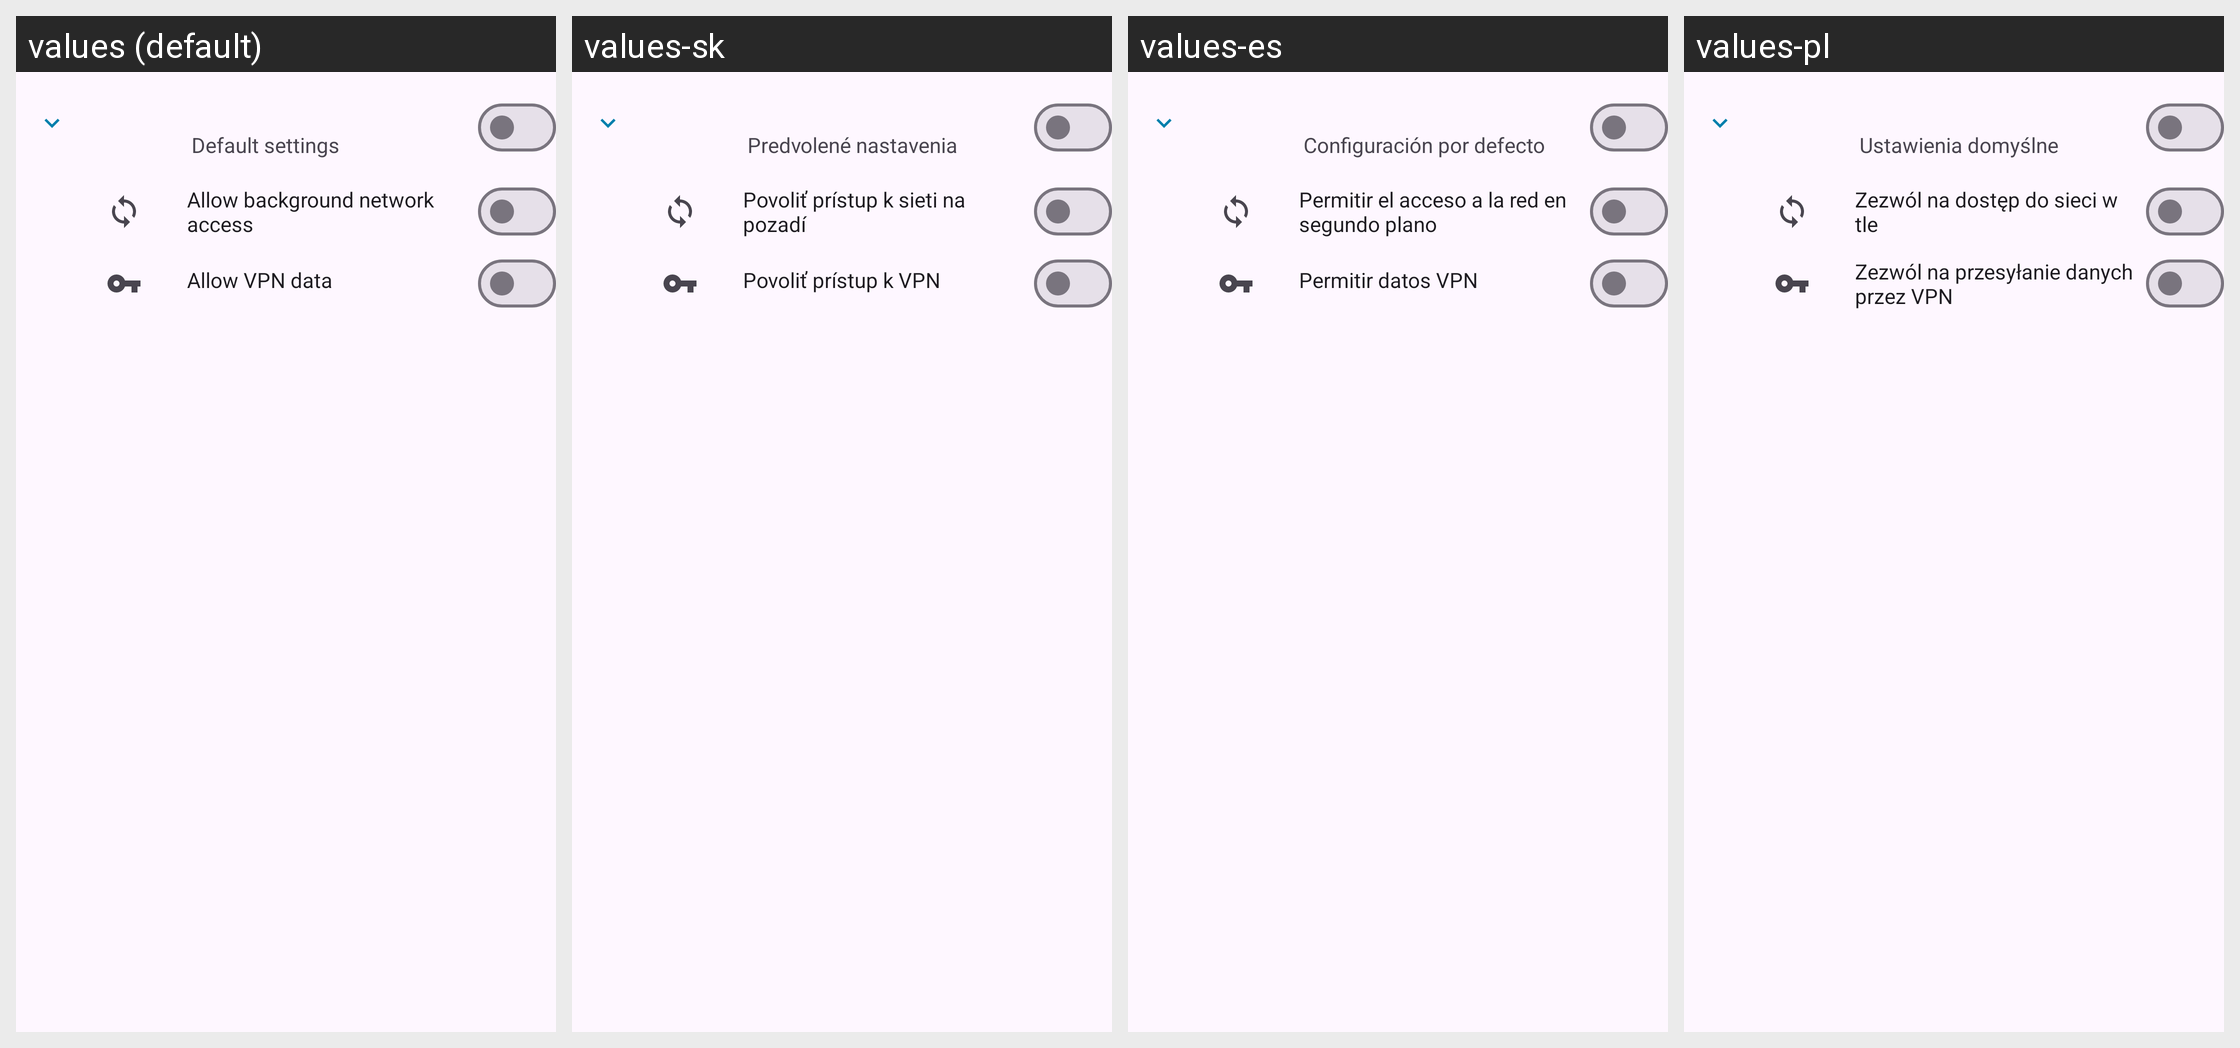

Translations of the strings shown on this Android screen, per locale in the grid:
Android screen res/layout/recycler_view_app_list.xml rendered under 4 locales, left to right: values (default), values-sk, values-es, values-pl. Device: Nexus 5 (rendered at 1080×1920; each locale shown at half size, 540×960, under a caption strip naming it); theme AppTheme.
Other locales in the repository, not shown: values-cs, values-de, values-el, values-en-rGB, values-et, values-fr, values-hr, values-hu, values-in, values-it, values-iw, values-ko, values-pt-rBR, values-pt-rPT, values-ro, values-ru, values-sv, values-ta, values-tr, values-ug, values-uk, values-zh-rCN.
Strings drawn on this screen, with the default value and each locale's value (text and hints the layout hard-codes, and strings that could not be matched under every locale, appear in the picture but are not listed):

default_settings
  values: Default settings
  values-sk: Predvolené nastavenia
  values-es: Configuración por defecto
  values-pl: Ustawienia domyślne

allow_background_data
  values: Allow background network access
  values-sk: Povoliť prístup k sieti na pozadí
  values-es: Permitir el acceso a la red en segundo plano
  values-pl: Zezwól na dostęp do sieci w tle

allow_vpn_data
  values: Allow VPN data
  values-sk: Povoliť prístup k VPN
  values-es: Permitir datos VPN
  values-pl: Zezwól na przesyłanie danych przez VPN
